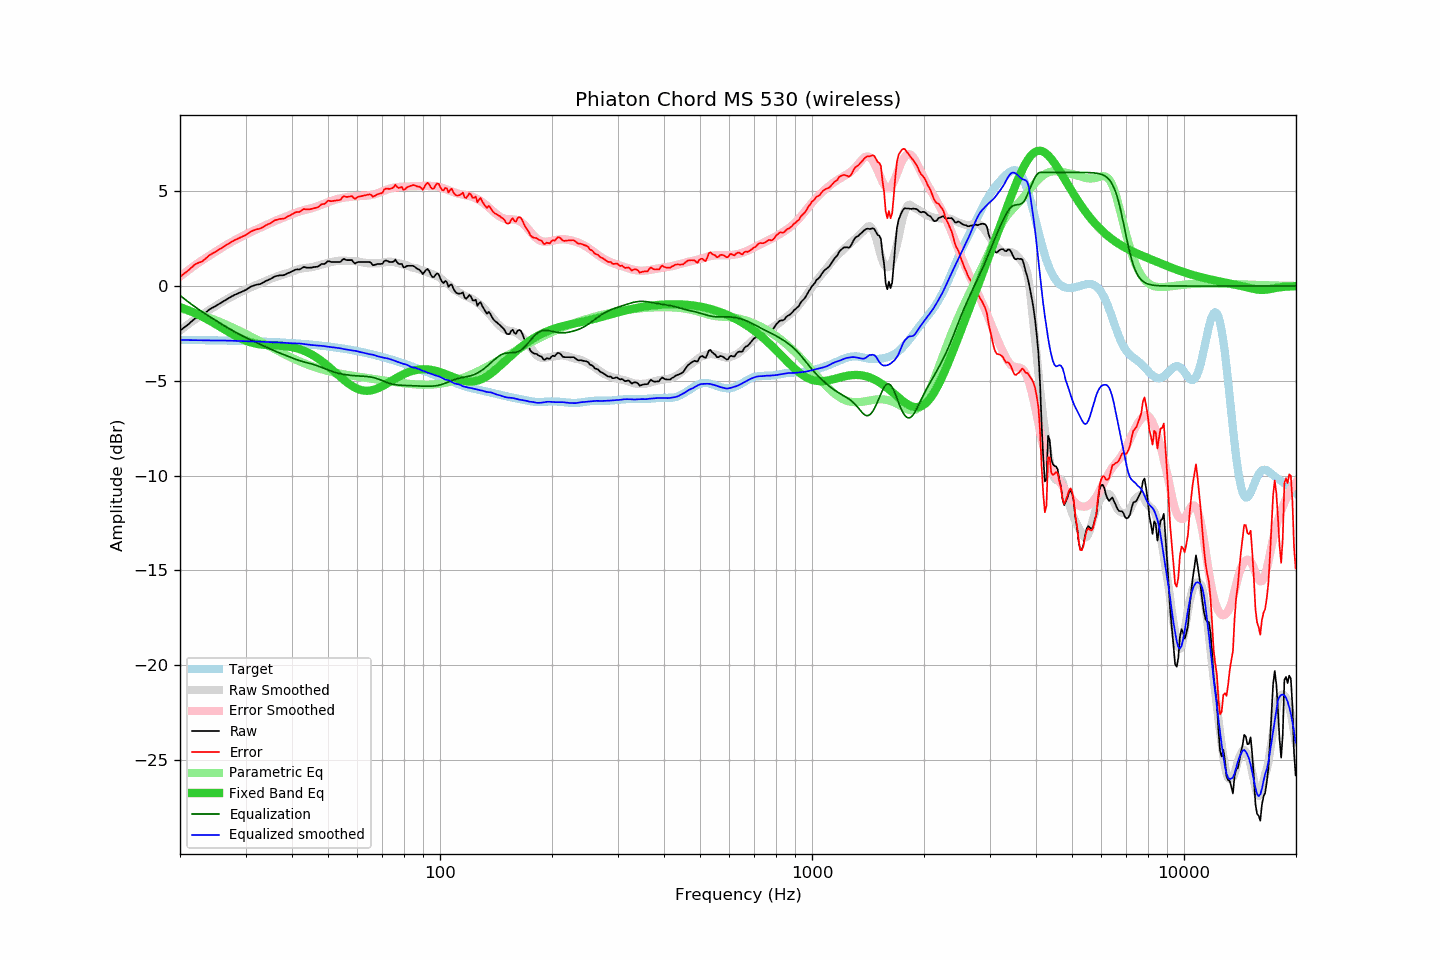

The table this chart was drawn from, first rows:
frequency, raw, error, smoothed, error_smoothed, equalization, parametric_eq, equalized_raw, equalized_smoothed, target
20.00, -2.35, 0.49, -2.35, 0.50, -0.50, -1.11, -2.85, -2.85, -2.84
20.20, -2.29, 0.55, -2.28, 0.56, -0.56, -1.14, -2.86, -2.85, -2.84
20.40, -2.22, 0.62, -2.22, 0.63, -0.63, -1.17, -2.85, -2.85, -2.84
20.61, -2.16, 0.68, -2.15, 0.70, -0.70, -1.21, -2.86, -2.85, -2.84
20.81, -2.10, 0.74, -2.09, 0.76, -0.76, -1.24, -2.86, -2.85, -2.85
21.02, -2.03, 0.81, -2.03, 0.83, -0.83, -1.27, -2.86, -2.85, -2.85
21.23, -1.96, 0.88, -1.96, 0.89, -0.89, -1.31, -2.85, -2.85, -2.85
21.44, -1.88, 0.97, -1.90, 0.95, -0.95, -1.34, -2.84, -2.86, -2.85
21.66, -1.81, 1.04, -1.84, 1.02, -1.02, -1.38, -2.83, -2.86, -2.85
21.87, -1.73, 1.12, -1.78, 1.08, -1.08, -1.42, -2.81, -2.86, -2.85
22.09, -1.68, 1.17, -1.72, 1.14, -1.14, -1.46, -2.82, -2.86, -2.85
22.31, -1.64, 1.21, -1.66, 1.20, -1.20, -1.50, -2.84, -2.86, -2.85
22.54, -1.61, 1.24, -1.60, 1.26, -1.26, -1.54, -2.87, -2.86, -2.85
22.76, -1.58, 1.27, -1.55, 1.31, -1.31, -1.58, -2.90, -2.86, -2.85
22.99, -1.54, 1.31, -1.49, 1.37, -1.37, -1.63, -2.91, -2.86, -2.86
23.22, -1.47, 1.38, -1.44, 1.43, -1.43, -1.67, -2.90, -2.86, -2.86
23.45, -1.40, 1.46, -1.38, 1.48, -1.48, -1.71, -2.88, -2.86, -2.86
23.69, -1.33, 1.53, -1.33, 1.53, -1.53, -1.76, -2.87, -2.87, -2.86
23.92, -1.25, 1.61, -1.28, 1.59, -1.59, -1.81, -2.84, -2.87, -2.86
24.16, -1.20, 1.66, -1.23, 1.64, -1.64, -1.85, -2.85, -2.87, -2.86
24.40, -1.15, 1.71, -1.17, 1.70, -1.70, -1.90, -2.85, -2.87, -2.86
24.65, -1.11, 1.75, -1.12, 1.75, -1.75, -1.95, -2.87, -2.87, -2.86
24.89, -1.06, 1.80, -1.06, 1.81, -1.81, -2.00, -2.87, -2.87, -2.87
25.14, -1.01, 1.86, -1.01, 1.86, -1.86, -2.05, -2.88, -2.87, -2.87
25.39, -0.96, 1.91, -0.95, 1.92, -1.92, -2.10, -2.88, -2.87, -2.87
25.65, -0.91, 1.96, -0.90, 1.97, -1.97, -2.15, -2.88, -2.87, -2.87
25.91, -0.86, 2.01, -0.85, 2.02, -2.02, -2.21, -2.89, -2.87, -2.87
26.16, -0.81, 2.06, -0.80, 2.08, -2.08, -2.26, -2.89, -2.88, -2.87
26.43, -0.75, 2.12, -0.75, 2.13, -2.13, -2.31, -2.88, -2.88, -2.88
26.69, -0.70, 2.18, -0.71, 2.18, -2.18, -2.36, -2.88, -2.88, -2.88
26.96, -0.65, 2.23, -0.66, 2.22, -2.22, -2.41, -2.88, -2.88, -2.88
27.23, -0.60, 2.28, -0.61, 2.27, -2.27, -2.46, -2.88, -2.88, -2.88
27.50, -0.55, 2.33, -0.56, 2.32, -2.32, -2.51, -2.87, -2.89, -2.88
27.77, -0.51, 2.37, -0.52, 2.37, -2.37, -2.56, -2.88, -2.89, -2.89
28.05, -0.46, 2.42, -0.48, 2.41, -2.41, -2.60, -2.88, -2.89, -2.89
28.33, -0.43, 2.46, -0.43, 2.46, -2.46, -2.65, -2.89, -2.89, -2.89
28.62, -0.39, 2.50, -0.39, 2.51, -2.51, -2.69, -2.90, -2.90, -2.89
28.90, -0.35, 2.54, -0.35, 2.55, -2.55, -2.74, -2.90, -2.90, -2.89
29.19, -0.31, 2.58, -0.30, 2.60, -2.60, -2.78, -2.91, -2.90, -2.90
29.48, -0.28, 2.62, -0.26, 2.64, -2.64, -2.81, -2.92, -2.90, -2.90
29.78, -0.24, 2.66, -0.22, 2.68, -2.68, -2.85, -2.93, -2.90, -2.90
30.08, -0.20, 2.70, -0.18, 2.73, -2.73, -2.88, -2.93, -2.91, -2.90
30.38, -0.14, 2.76, -0.14, 2.77, -2.77, -2.92, -2.91, -2.91, -2.91
30.68, -0.09, 2.82, -0.11, 2.81, -2.81, -2.94, -2.90, -2.91, -2.91
30.99, -0.03, 2.88, -0.07, 2.85, -2.85, -2.97, -2.88, -2.92, -2.91
31.30, -0.00, 2.91, -0.03, 2.89, -2.89, -3.00, -2.89, -2.92, -2.91
31.61, 0.03, 2.94, 0.00, 2.93, -2.93, -3.02, -2.90, -2.92, -2.92
31.93, 0.06, 2.98, 0.04, 2.96, -2.96, -3.04, -2.91, -2.93, -2.92
32.24, 0.08, 3.00, 0.07, 3.00, -3.00, -3.05, -2.93, -2.93, -2.92
32.57, 0.09, 3.01, 0.11, 3.04, -3.04, -3.07, -2.95, -2.93, -2.92
32.89, 0.11, 3.04, 0.14, 3.08, -3.08, -3.08, -2.97, -2.94, -2.93
33.22, 0.15, 3.08, 0.18, 3.12, -3.12, -3.09, -2.97, -2.94, -2.93
33.55, 0.20, 3.13, 0.22, 3.16, -3.16, -3.10, -2.96, -2.94, -2.93
33.89, 0.25, 3.19, 0.26, 3.20, -3.20, -3.11, -2.95, -2.95, -2.94
34.23, 0.29, 3.23, 0.29, 3.24, -3.24, -3.11, -2.95, -2.95, -2.94
34.57, 0.33, 3.27, 0.33, 3.28, -3.28, -3.12, -2.95, -2.95, -2.95
34.92, 0.36, 3.31, 0.36, 3.32, -3.32, -3.12, -2.96, -2.96, -2.95
35.27, 0.41, 3.36, 0.40, 3.36, -3.36, -3.13, -2.95, -2.96, -2.95
35.62, 0.46, 3.41, 0.43, 3.40, -3.40, -3.13, -2.94, -2.96, -2.96
35.97, 0.51, 3.47, 0.46, 3.43, -3.43, -3.13, -2.92, -2.97, -2.96
... 635 more rows
